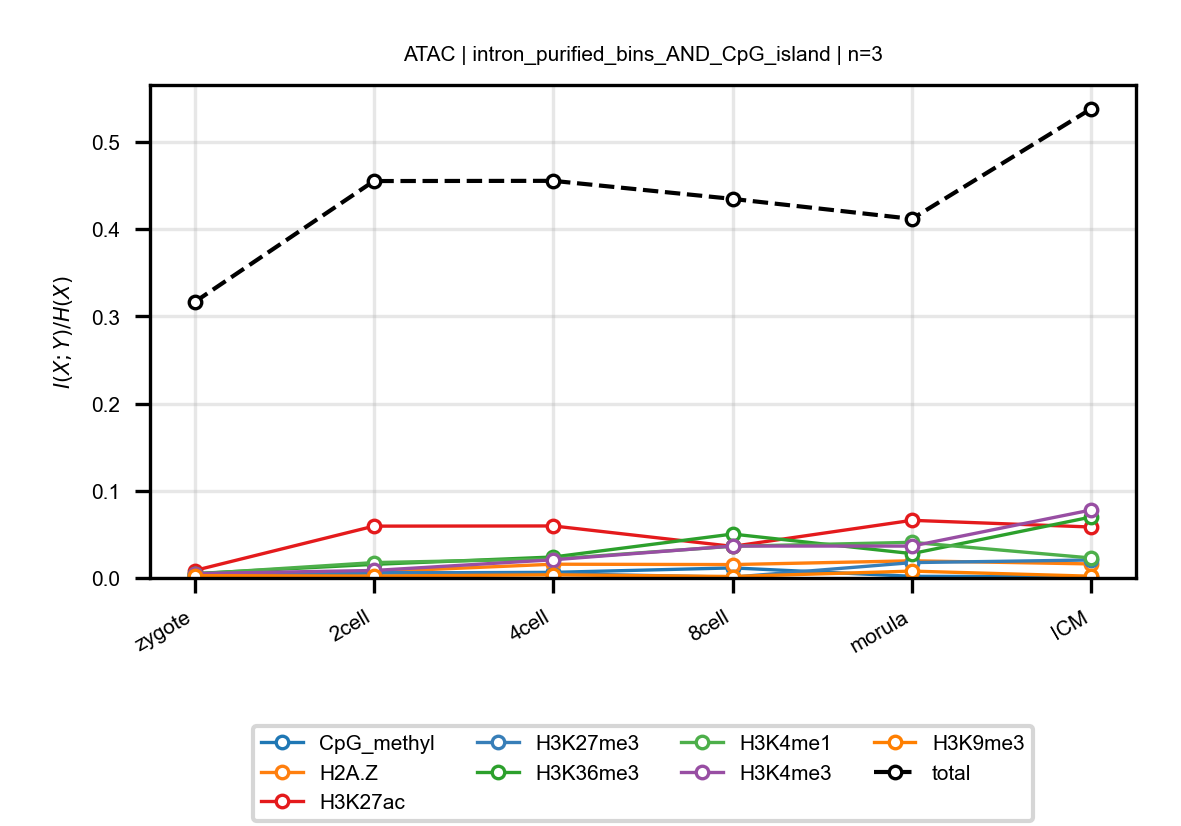

Data behind this chart, as committed beside it:
anchor, target, n_bins, stage, block, normalized_mi
ATAC, CpG_methyl, 3, zygote, intron_purified_bins_AND_CpG_island, 0.003146
ATAC, CpG_methyl, 3, 2cell, intron_purified_bins_AND_CpG_island, 0.005721
ATAC, CpG_methyl, 3, 4cell, intron_purified_bins_AND_CpG_island, 0.006426
ATAC, CpG_methyl, 3, 8cell, intron_purified_bins_AND_CpG_island, 0.01154
ATAC, CpG_methyl, 3, morula, intron_purified_bins_AND_CpG_island, 0.001896
ATAC, CpG_methyl, 3, ICM, intron_purified_bins_AND_CpG_island, 0.001389
ATAC, H2A.Z, 3, zygote, intron_purified_bins_AND_CpG_island, 0.001452
ATAC, H2A.Z, 3, 2cell, intron_purified_bins_AND_CpG_island, 0.007039
ATAC, H2A.Z, 3, 4cell, intron_purified_bins_AND_CpG_island, 0.01578
ATAC, H2A.Z, 3, 8cell, intron_purified_bins_AND_CpG_island, 0.01536
ATAC, H2A.Z, 3, morula, intron_purified_bins_AND_CpG_island, 0.01969
ATAC, H2A.Z, 3, ICM, intron_purified_bins_AND_CpG_island, 0.01609
ATAC, H3K27ac, 3, zygote, intron_purified_bins_AND_CpG_island, 0.008524
ATAC, H3K27ac, 3, 2cell, intron_purified_bins_AND_CpG_island, 0.05943
ATAC, H3K27ac, 3, 4cell, intron_purified_bins_AND_CpG_island, 0.05965
ATAC, H3K27ac, 3, 8cell, intron_purified_bins_AND_CpG_island, 0.03624
ATAC, H3K27ac, 3, morula, intron_purified_bins_AND_CpG_island, 0.0661
ATAC, H3K27ac, 3, ICM, intron_purified_bins_AND_CpG_island, 0.05842
ATAC, H3K27me3, 3, zygote, intron_purified_bins_AND_CpG_island, 0.001608
ATAC, H3K27me3, 3, 2cell, intron_purified_bins_AND_CpG_island, 0.006319
ATAC, H3K27me3, 3, 4cell, intron_purified_bins_AND_CpG_island, 0.005003
ATAC, H3K27me3, 3, 8cell, intron_purified_bins_AND_CpG_island, 0.0009277
ATAC, H3K27me3, 3, morula, intron_purified_bins_AND_CpG_island, 0.01761
ATAC, H3K27me3, 3, ICM, intron_purified_bins_AND_CpG_island, 0.02064
ATAC, H3K36me3, 3, zygote, intron_purified_bins_AND_CpG_island, 0.004996
ATAC, H3K36me3, 3, 2cell, intron_purified_bins_AND_CpG_island, 0.0156
ATAC, H3K36me3, 3, 4cell, intron_purified_bins_AND_CpG_island, 0.02405
ATAC, H3K36me3, 3, 8cell, intron_purified_bins_AND_CpG_island, 0.05036
ATAC, H3K36me3, 3, morula, intron_purified_bins_AND_CpG_island, 0.0279
ATAC, H3K36me3, 3, ICM, intron_purified_bins_AND_CpG_island, 0.06994
ATAC, H3K4me1, 3, zygote, intron_purified_bins_AND_CpG_island, 0.004508
ATAC, H3K4me1, 3, 2cell, intron_purified_bins_AND_CpG_island, 0.01763
ATAC, H3K4me1, 3, 4cell, intron_purified_bins_AND_CpG_island, 0.02177
ATAC, H3K4me1, 3, 8cell, intron_purified_bins_AND_CpG_island, 0.03637
ATAC, H3K4me1, 3, morula, intron_purified_bins_AND_CpG_island, 0.04088
ATAC, H3K4me1, 3, ICM, intron_purified_bins_AND_CpG_island, 0.02292
ATAC, H3K4me3, 3, zygote, intron_purified_bins_AND_CpG_island, 0.005057
ATAC, H3K4me3, 3, 2cell, intron_purified_bins_AND_CpG_island, 0.008591
ATAC, H3K4me3, 3, 4cell, intron_purified_bins_AND_CpG_island, 0.02085
ATAC, H3K4me3, 3, 8cell, intron_purified_bins_AND_CpG_island, 0.03662
ATAC, H3K4me3, 3, morula, intron_purified_bins_AND_CpG_island, 0.03655
ATAC, H3K4me3, 3, ICM, intron_purified_bins_AND_CpG_island, 0.07799
ATAC, H3K9me3, 3, zygote, intron_purified_bins_AND_CpG_island, 0.002737
ATAC, H3K9me3, 3, 2cell, intron_purified_bins_AND_CpG_island, 0.002181
ATAC, H3K9me3, 3, 4cell, intron_purified_bins_AND_CpG_island, 0.003618
ATAC, H3K9me3, 3, 8cell, intron_purified_bins_AND_CpG_island, 0.00168
ATAC, H3K9me3, 3, morula, intron_purified_bins_AND_CpG_island, 0.007869
ATAC, H3K9me3, 3, ICM, intron_purified_bins_AND_CpG_island, 0.002022
ATAC, total, 3, zygote, intron_purified_bins_AND_CpG_island, 0.3164
ATAC, total, 3, 2cell, intron_purified_bins_AND_CpG_island, 0.4551
ATAC, total, 3, 4cell, intron_purified_bins_AND_CpG_island, 0.4554
ATAC, total, 3, 8cell, intron_purified_bins_AND_CpG_island, 0.4347
ATAC, total, 3, morula, intron_purified_bins_AND_CpG_island, 0.4118
ATAC, total, 3, ICM, intron_purified_bins_AND_CpG_island, 0.5381
